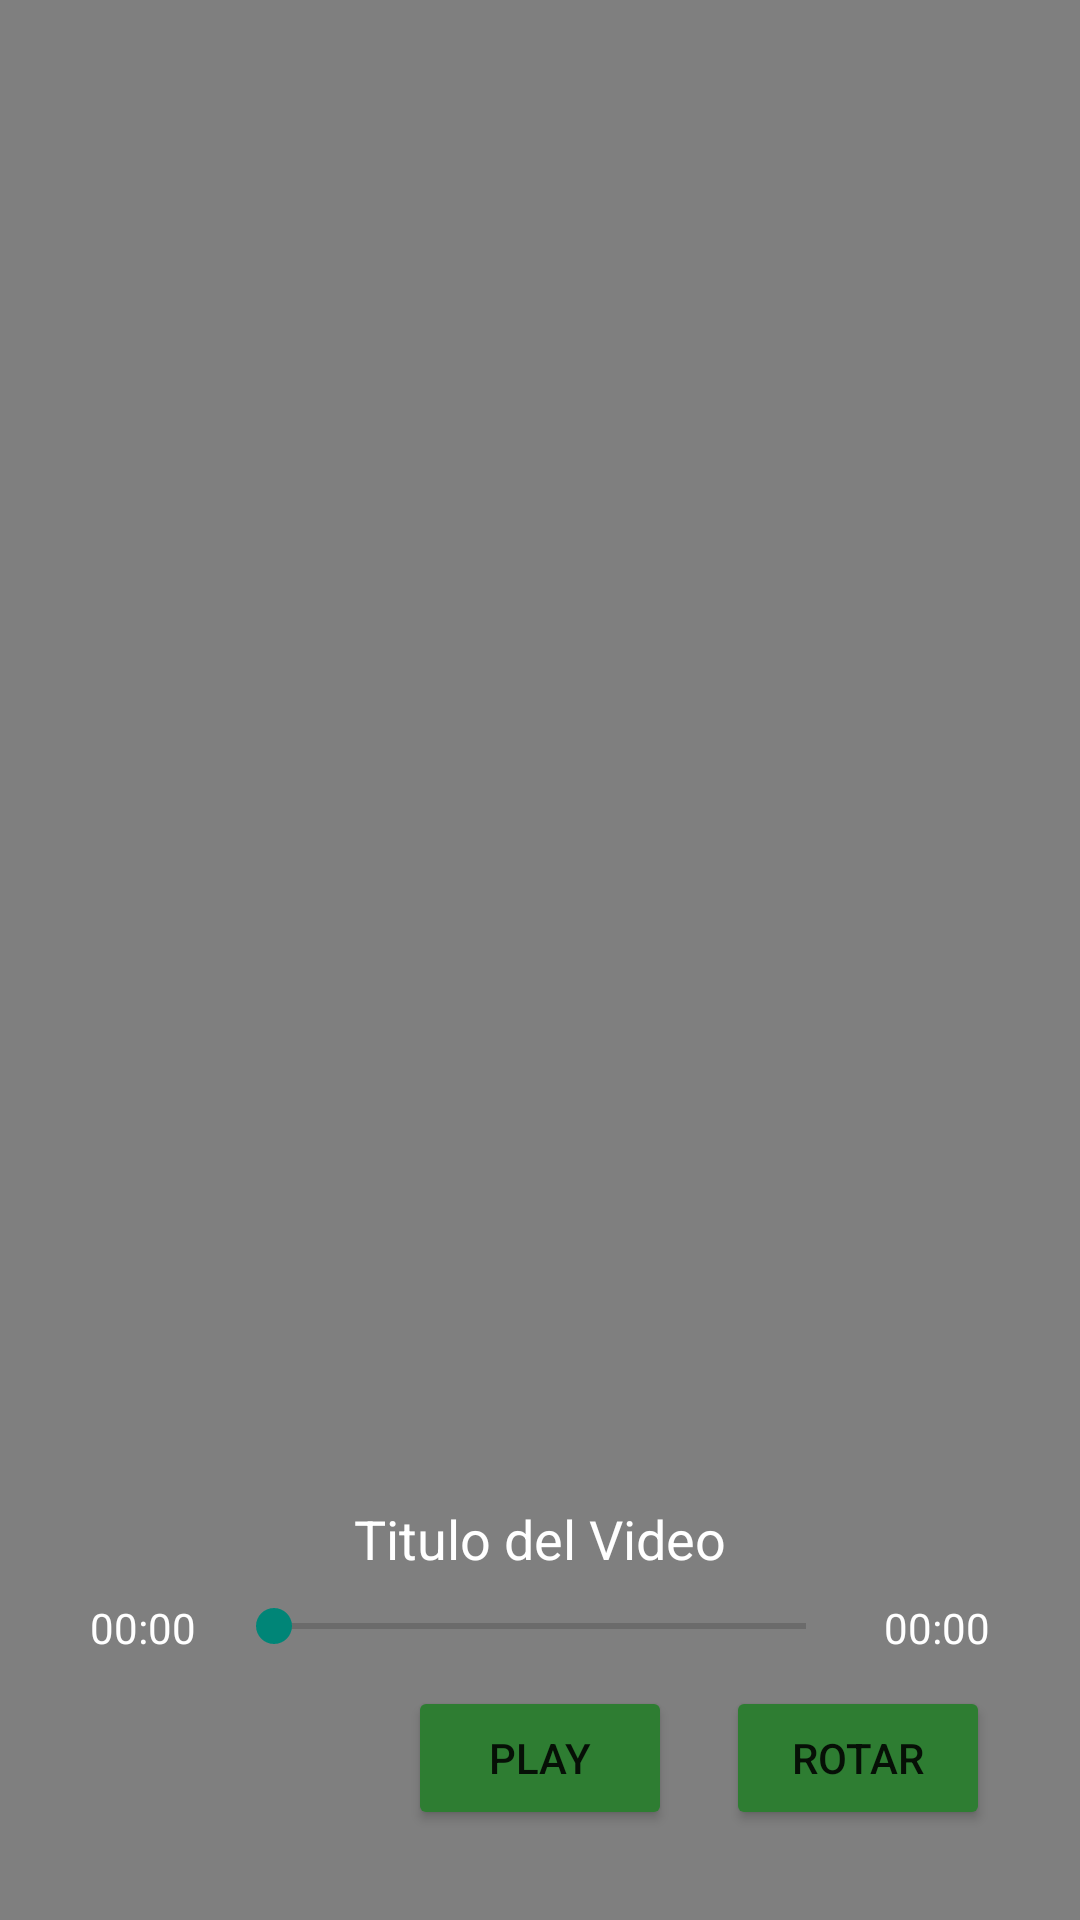

Reconstruct the res/layout file that produces this screen, plus the resources it refers to.
<!-- AndroidManifest.xml: activity theme Theme.AppCompat.DayNight.NoActionBar -->
<!-- res/layout/activity_play_video.xml -->
<?xml version="1.0" encoding="utf-8"?>
<RelativeLayout xmlns:android="http://schemas.android.com/apk/res/android"
    xmlns:tools="http://schemas.android.com/tools"
    android:layout_width="match_parent"
    android:layout_height="match_parent"
    xmlns:app="http://schemas.android.com/apk/res-auto"
    android:background="@drawable/bg_general"
    android:id="@+id/relatiVideo"
    tools:context="Activities.Playback.PlayVideoActivity">

    <VideoView
        android:id="@+id/videoViewPlay"
        android:layout_width="match_parent"
        android:layout_height="match_parent"
        android:layout_centerInParent="true" />

    <RelativeLayout
        android:id="@+id/controlPanel"
        android:layout_width="match_parent"
        android:layout_height="wrap_content"
        android:layout_alignParentBottom="true"
        android:background="@android:color/transparent"
        android:visibility="visible">

        <TextView
            android:id="@+id/tituloVideoPlay"
            android:layout_width="wrap_content"
            android:layout_height="wrap_content"
            android:layout_margin="8dp"
            android:text="Titulo del Video"
            android:layout_centerHorizontal="true"
            android:textColor="@android:color/white"
            android:textSize="18sp" />

        <TextView
            android:id="@+id/tactualPlay"
            android:layout_width="wrap_content"
            android:layout_height="wrap_content"
            android:layout_below="@id/tituloVideoPlay"
            android:layout_alignParentStart="true"
            android:layout_marginStart="30dp"
            android:layout_marginBottom="10dp"
            android:text="00:00"
            android:textColor="@android:color/white" />

        <SeekBar
            android:id="@+id/seekBarVideoPlay"
            android:layout_width="0dp"
            android:layout_height="wrap_content"
            android:layout_below="@id/tituloVideoPlay"
            android:layout_marginStart="10dp"
            android:layout_marginEnd="10dp"
            android:layout_toStartOf="@id/tduracionPlay"
            android:layout_toEndOf="@id/tactualPlay" />

        <TextView
            android:id="@+id/tduracionPlay"
            android:layout_width="wrap_content"
            android:layout_height="wrap_content"
            android:layout_below="@id/tituloVideoPlay"
            android:layout_alignParentEnd="true"
            android:layout_marginEnd="30dp"
            android:text="00:00"
            android:textColor="@android:color/white" />

        <Button
            android:id="@+id/btnPlayPausa"
            android:layout_width="wrap_content"
            android:layout_height="wrap_content"
            android:layout_below="@id/tactualPlay"
            android:layout_centerHorizontal="true"
            android:layout_marginBottom="30dp"
            android:backgroundTint="#2E7D32"
            app:cornerRadius="10dp"
            android:text="Play" />

        <Button
            android:id="@+id/btnRotar"
            android:layout_width="wrap_content"
            android:layout_height="wrap_content"
            android:layout_below="@id/tactualPlay"
            android:layout_alignParentEnd="true"
            android:layout_marginEnd="30dp"
            android:layout_marginBottom="30dp"
            android:backgroundTint="#2E7D32"
            android:text="Rotar"
            app:cornerRadius="10dp" />

    </RelativeLayout>

</RelativeLayout>
<!-- resources referenced by this layout -->
<resources>
  <!-- drawable bg_general (drawable) -->
  <?xml version="1.0" encoding="utf-8"?>
  <selector xmlns:android="http://schemas.android.com/apk/res/android">
      <item>
          <shape>
              <gradient
                  android:angle="90"
                  android:endColor="#A13056"
                  android:centerColor="#47148F"
                  android:startColor="#440B6C"/>
          </shape>
      </item>
  </selector>
</resources>
